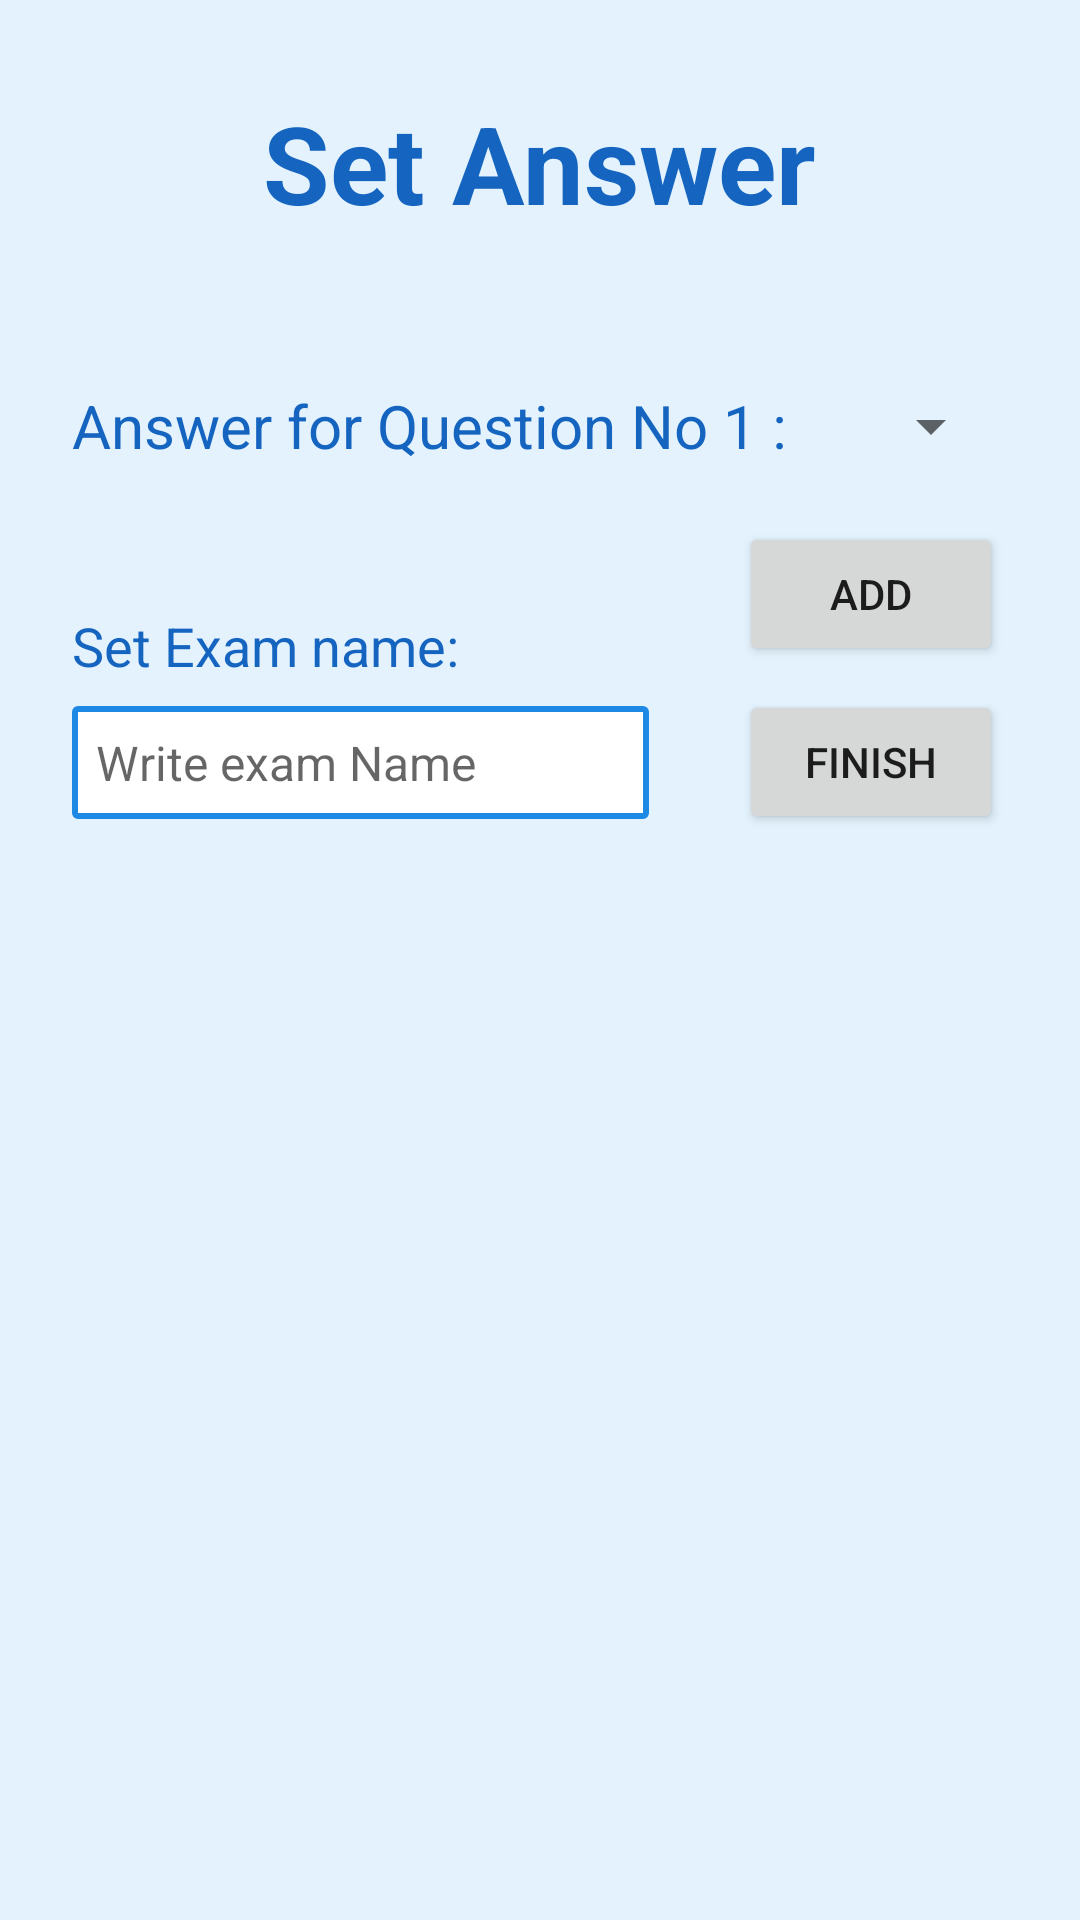

Write the Android layout XML for this screen, with the resource values it uses.
<!-- AndroidManifest.xml: application theme Theme.SmartExam -->
<!-- res/layout/activity_set_answer.xml -->
<?xml version="1.0" encoding="utf-8"?>
<androidx.constraintlayout.widget.ConstraintLayout xmlns:android="http://schemas.android.com/apk/res/android"
    xmlns:app="http://schemas.android.com/apk/res-auto"
    xmlns:tools="http://schemas.android.com/tools"
    android:layout_width="match_parent"
    android:layout_height="match_parent"
    android:background="@color/blue_50"
    tools:context=".SetAnswerActivity">

    <TextView
        android:id="@+id/textView"
        android:layout_width="wrap_content"
        android:layout_height="wrap_content"
        android:layout_marginTop="30dp"
        android:text="Set Answer"
        android:textColor="@color/blue_800"
        android:textSize="36sp"
        android:textStyle="bold"
        app:layout_constraintEnd_toEndOf="parent"
        app:layout_constraintStart_toStartOf="parent"
        app:layout_constraintTop_toTopOf="parent" />

    <TextView
        android:id="@+id/tv_question_no"
        android:layout_width="wrap_content"
        android:layout_height="wrap_content"
        android:layout_marginStart="24dp"
        android:layout_marginTop="50dp"
        android:text="Answer for Question No 1 :"
        android:textColor="@color/blue_800"
        android:textSize="20sp"
        app:layout_constraintStart_toStartOf="parent"
        app:layout_constraintTop_toBottomOf="@+id/textView" />

    <Spinner
        android:id="@+id/spinner"
        android:layout_width="wrap_content"
        android:layout_height="wrap_content"
        android:layout_marginStart="24dp"
        app:layout_constraintBottom_toBottomOf="@+id/tv_question_no"
        app:layout_constraintStart_toEndOf="@+id/tv_question_no"
        app:layout_constraintTop_toTopOf="@+id/tv_question_no" />

    <Button
        android:id="@+id/btn_add"
        android:layout_width="wrap_content"
        android:layout_height="wrap_content"
        android:layout_marginTop="20dp"
        android:text="Add"
        app:layout_constraintEnd_toEndOf="@+id/spinner"
        app:layout_constraintHorizontal_bias="1.0"
        app:layout_constraintStart_toStartOf="@+id/spinner"
        app:layout_constraintTop_toBottomOf="@+id/spinner" />

    <androidx.recyclerview.widget.RecyclerView
        android:id="@+id/rv_answer"
        android:layout_width="0dp"
        android:layout_height="0dp"
        android:layout_marginTop="10dp"
        app:layout_constraintBottom_toBottomOf="parent"
        app:layout_constraintEnd_toEndOf="parent"
        app:layout_constraintStart_toStartOf="parent"
        app:layout_constraintTop_toBottomOf="@+id/btn_finish" />

    <Button
        android:id="@+id/btn_finish"
        android:layout_width="wrap_content"
        android:layout_height="wrap_content"
        android:layout_marginTop="8dp"
        android:text="Finish"
        app:layout_constraintEnd_toEndOf="@+id/btn_add"
        app:layout_constraintHorizontal_bias="1.0"
        app:layout_constraintStart_toStartOf="@+id/btn_add"
        app:layout_constraintTop_toBottomOf="@+id/btn_add" />

    <TextView
        android:id="@+id/textView4"
        android:layout_width="wrap_content"
        android:layout_height="wrap_content"
        android:layout_marginBottom="8dp"
        android:text="Set Exam name: "
        android:textColor="@color/blue_800"
        android:textSize="18sp"
        app:layout_constraintBottom_toTopOf="@+id/editTextTextPersonName2"
        app:layout_constraintStart_toStartOf="@+id/tv_question_no" />

    <EditText
        android:id="@+id/editTextTextPersonName2"
        android:layout_width="0dp"
        android:layout_height="wrap_content"
        android:layout_marginEnd="30dp"
        android:background="@drawable/round_bg"
        android:ems="10"
        android:hint="Write exam Name"
        android:inputType="textPersonName"
        android:padding="8dp"
        android:textSize="16sp"
        app:layout_constraintBottom_toBottomOf="@+id/btn_finish"
        app:layout_constraintEnd_toStartOf="@+id/btn_add"
        app:layout_constraintStart_toStartOf="@+id/textView4"
        app:layout_constraintTop_toTopOf="@+id/btn_finish" />

</androidx.constraintlayout.widget.ConstraintLayout>
<!-- resources referenced by this layout -->
<resources>
  <color name="blue_50">#e3f2fd</color>
  <color name="blue_800">#1565c0</color>
  <!-- drawable round_bg (drawable) -->
  <?xml version="1.0" encoding="utf-8"?>
  <shape xmlns:android="http://schemas.android.com/apk/res/android">
      <solid android:color="@color/white"/>
      <stroke android:color="@color/blue_600"
          android:width="2dp"/>
      <corners android:radius="1dp"/>
  
  </shape>
  <style name="Theme.SmartExam" parent="Theme.MaterialComponents.DayNight.DarkActionBar">
          
          <item name="colorPrimary">@color/purple_500</item>
          <item name="colorPrimaryVariant">@color/purple_700</item>
          <item name="colorOnPrimary">@color/white</item>
          
          <item name="colorSecondary">@color/teal_200</item>
          <item name="colorSecondaryVariant">@color/teal_700</item>
          <item name="colorOnSecondary">@color/black</item>
          
          <item name="android:statusBarColor">?attr/colorPrimaryVariant</item>
          
      </style>
  <color name="white">#FFFFFFFF</color>
  <color name="blue_600">#1e88e5</color>
  <color name="purple_500">#2196f3</color>
  <color name="purple_700">#1976d2</color>
  <color name="teal_200">#FF03DAC5</color>
  <color name="teal_700">#FF018786</color>
  <color name="black">#FF000000</color>
</resources>
